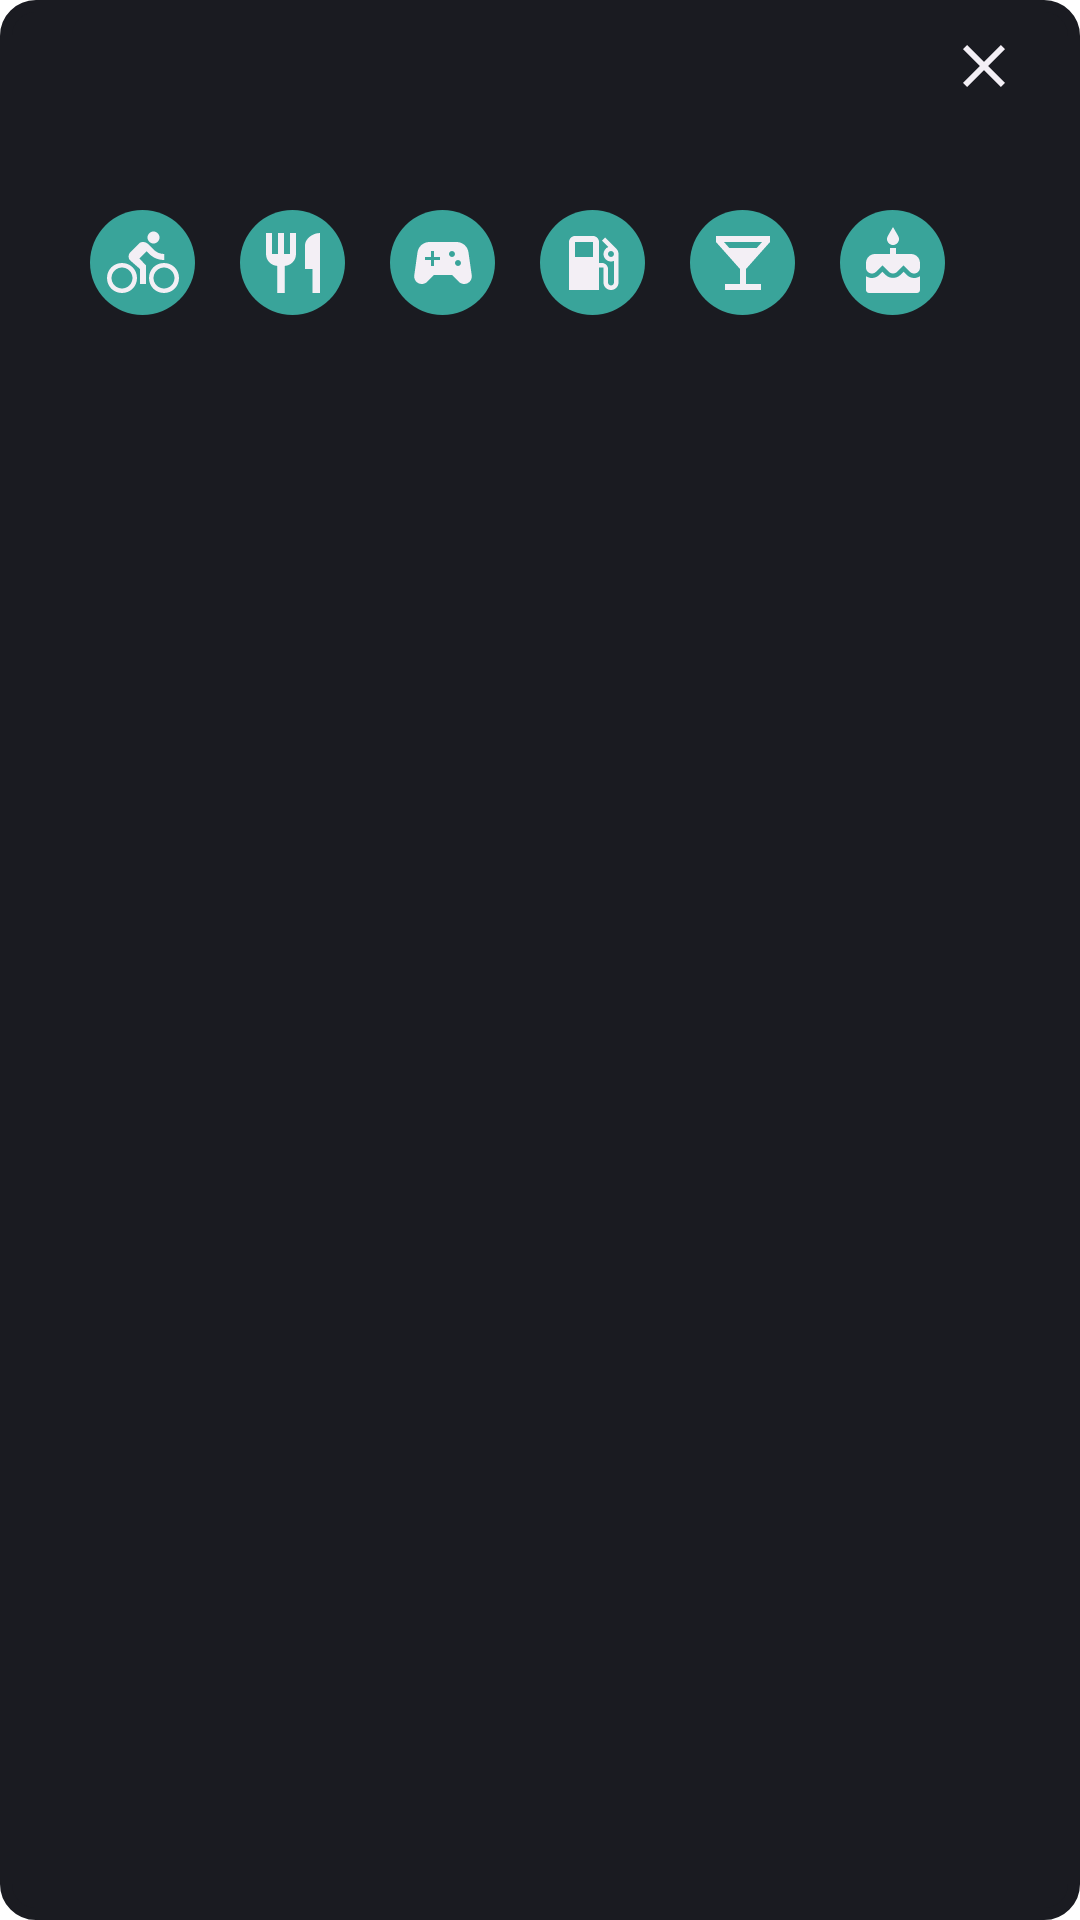

Here is an Android app screen rendered from its layout file. Give the layout XML and the strings, colors and styles it references.
<!-- AndroidManifest.xml: application theme Theme.FortKnox -->
<!-- res/layout/change_icon.xml -->
<?xml version="1.0" encoding="utf-8"?>
<FrameLayout xmlns:android="http://schemas.android.com/apk/res/android"
    xmlns:app="http://schemas.android.com/apk/res-auto"
    xmlns:tools="http://schemas.android.com/tools"
    android:layout_gravity="center"
    android:layout_marginBottom="30dp"
    android:layout_width="350dp"
    android:background="@drawable/login_frame_background"
    android:layout_height="180dp"
    tools:context=".ui.home.HomeFragment">


    <ImageButton
        android:id="@+id/shortkeyCloseIcons"
        android:layout_width="wrap_content"
        android:layout_height="wrap_content"
        android:layout_gravity="top|right"
        android:tag="1"
        android:background="@drawable/ic_close" />

    <ImageButton
        android:id="@+id/shortkeyIcon1"
        android:layout_width="wrap_content"
        android:layout_height="wrap_content"
        android:layout_margin="10dp"
        android:background="@drawable/imagebutton_shape"
        android:src="@drawable/ic_sport"
        android:tag="2"
        android:translationY="50dp" />

    <ImageButton
        android:id="@+id/shortkeyIcon2"
        android:layout_width="wrap_content"
        android:layout_height="wrap_content"
        android:layout_margin="10dp"
        android:background="@drawable/imagebutton_shape"
        android:src="@drawable/ic_home_restaurant"
        android:tag="3"
        android:translationX="50dp"
        android:translationY="50dp" />

    <ImageButton
        android:id="@+id/shortkeyIcon3"
        android:layout_width="wrap_content"
        android:layout_height="wrap_content"
        android:layout_margin="10dp"
        android:background="@drawable/imagebutton_shape"
        android:src="@drawable/ic_home_games"
        android:tag="4"
        android:translationX="100dp"
        android:translationY="50dp" />

    <ImageButton
        android:id="@+id/shortkeyIcon4"
        android:layout_width="wrap_content"
        android:layout_height="wrap_content"
        android:layout_margin="10dp"
        android:background="@drawable/imagebutton_shape"
        android:src="@drawable/ic_home_local_gas_station"
        android:tag="5"
        android:translationX="150dp"
        android:translationY="50dp" />

    <ImageButton
        android:id="@+id/shortkeyIcon5"
        android:layout_width="wrap_content"
        android:layout_height="wrap_content"
        android:layout_margin="10dp"
        android:background="@drawable/imagebutton_shape"
        android:src="@drawable/ic_home_party"
        android:tag="6"
        android:translationX="200dp"
        android:translationY="50dp" />

    <ImageButton
        android:id="@+id/shortkeyIcon6"
        android:layout_width="wrap_content"
        android:layout_height="wrap_content"
        android:layout_margin="10dp"
        android:background="@drawable/imagebutton_shape"
        android:src="@drawable/ic_home_cake"
        android:tag="7"
        android:translationX="250dp"
        android:translationY="50dp" />

</FrameLayout>
<!-- resources referenced by this layout -->
<resources>
  <!-- drawable ic_close (drawable) -->
  <vector android:height="24dp" android:tint="#F3EFF5"
      android:viewportHeight="24" android:viewportWidth="24"
      android:width="24dp" xmlns:android="http://schemas.android.com/apk/res/android">
      <path android:fillColor="@android:color/white" android:pathData="M19,6.41L17.59,5 12,10.59 6.41,5 5,6.41 10.59,12 5,17.59 6.41,19 12,13.41 17.59,19 19,17.59 13.41,12z"/>
  </vector>
  <!-- drawable ic_home_games (drawable) -->
  <vector android:height="24dp" android:tint="#F3EFF5"
      android:viewportHeight="24" android:viewportWidth="24"
      android:width="24dp" xmlns:android="http://schemas.android.com/apk/res/android">
      <path android:fillColor="@android:color/white" android:pathData="M21.58,16.09l-1.09,-7.66C20.21,6.46 18.52,5 16.53,5H7.47C5.48,5 3.79,6.46 3.51,8.43l-1.09,7.66C2.2,17.63 3.39,19 4.94,19h0c0.68,0 1.32,-0.27 1.8,-0.75L9,16h6l2.25,2.25c0.48,0.48 1.13,0.75 1.8,0.75h0C20.61,19 21.8,17.63 21.58,16.09zM11,11H9v2H8v-2H6v-1h2V8h1v2h2V11zM15,10c-0.55,0 -1,-0.45 -1,-1c0,-0.55 0.45,-1 1,-1s1,0.45 1,1C16,9.55 15.55,10 15,10zM17,13c-0.55,0 -1,-0.45 -1,-1c0,-0.55 0.45,-1 1,-1s1,0.45 1,1C18,12.55 17.55,13 17,13z"/>
  </vector>
  <!-- drawable ic_home_party (drawable) -->
  <vector android:height="24dp" android:tint="#F3EFF5"
      android:viewportHeight="24" android:viewportWidth="24"
      android:width="24dp" xmlns:android="http://schemas.android.com/apk/res/android">
      <path android:fillColor="@android:color/white" android:pathData="M21,5V3H3v2l8,9v5H6v2h12v-2h-5v-5l8,-9zM7.43,7L5.66,5h12.69l-1.78,2H7.43z"/>
  </vector>
  <!-- drawable ic_home_restaurant (drawable) -->
  <vector android:height="24dp" android:tint="#F3EFF5"
      android:viewportHeight="24" android:viewportWidth="24"
      android:width="24dp" xmlns:android="http://schemas.android.com/apk/res/android">
      <path android:fillColor="@android:color/white" android:pathData="M11,9L9,9L9,2L7,2v7L5,9L5,2L3,2v7c0,2.12 1.66,3.84 3.75,3.97L6.75,22h2.5v-9.03C11.34,12.84 13,11.12 13,9L13,2h-2v7zM16,6v8h2.5v8L21,22L21,2c-2.76,0 -5,2.24 -5,4z"/>
  </vector>
  <!-- drawable imagebutton_shape (drawable) -->
  <?xml version="1.0" encoding="utf-8"?>
  <shape xmlns:android="http://schemas.android.com/apk/res/android" android:shape="rectangle">
  
      <size android:height="35dp" android:width="35dp"/>
      <solid android:color="@color/new_cyan"/>
  
      <corners android:radius="20dp"/>
  </shape>
  <!-- drawable login_frame_background (drawable) -->
  <?xml version="1.0" encoding="utf-8"?>
  <shape xmlns:android="http://schemas.android.com/apk/res/android"
      android:shape="rectangle">
      <stroke
          android:width="4dp"
          android:color="@color/background_frames" />
  
      <solid
          android:color="@color/background_frames"/>
  
      // Reduce the corner radius value
      <corners android:radius="10dp" />
  
      <padding
          android:left="20dp"
          android:top="10dp"
          android:right="20dp"
          android:bottom="10dp"    >
      </padding>
  
  </shape>
  <style name="Theme.FortKnox" parent="Theme.MaterialComponents.DayNight.DarkActionBar">
          
          <item name="colorPrimary">@color/black</item>
          <item name="colorPrimaryVariant">@color/colorPrimary</item>
          <item name="colorOnPrimary">@color/white</item>
          
          <item name="colorSecondary">@color/teal_200</item>
          <item name="colorSecondaryVariant">@color/teal_700</item>
          <item name="colorOnSecondary">@color/black</item>
          
          <item name="android:statusBarColor" tools:targetApi="l">?attr/colorPrimaryVariant</item>
          
      </style>
  <color name="new_cyan">#39A49A</color>
  <color name="background_frames">#1A1B21</color>
  <color name="black">#FF000000</color>
  <color name="colorPrimary">#3F51B5</color>
  <color name="white">#FFFFFFFF</color>
  <color name="teal_200">#FF03DAC5</color>
  <color name="teal_700">#FF018786</color>
</resources>
